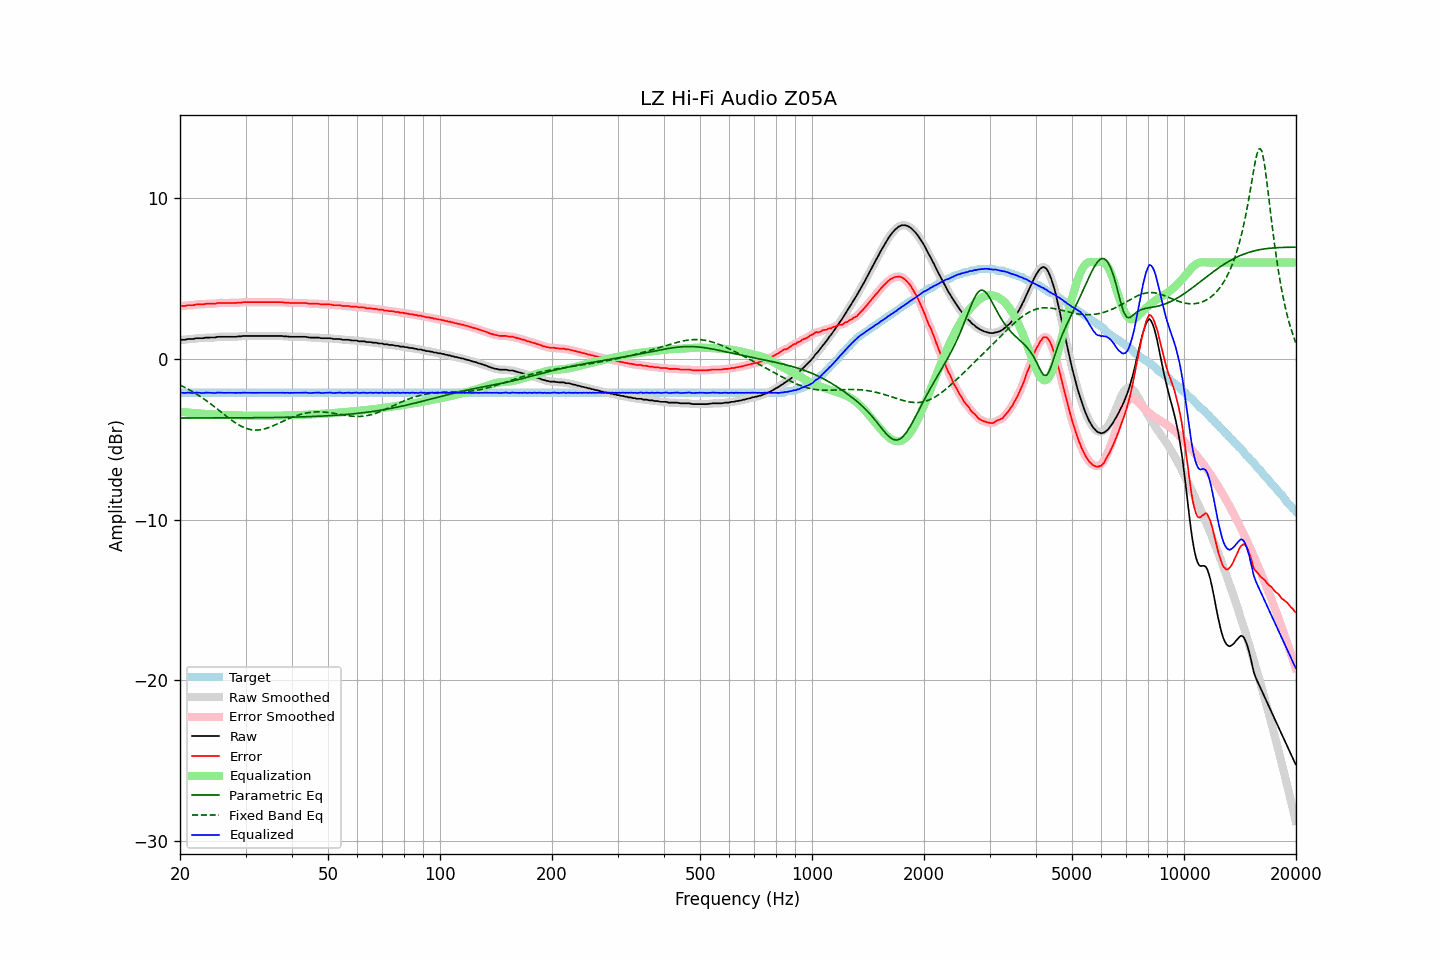

The table this chart was drawn from, first rows:
frequency, raw, error, smoothed, error_smoothed, equalization, parametric_eq, fixed_band_eq, equalized_raw, equalized_smoothed, target
20.00, 1.17, 3.28, 1.18, 3.28, -3.27, -3.67, -1.62, -2.10, -2.10, -2.10
20.20, 1.19, 3.30, 1.18, 3.29, -3.29, -3.67, -1.67, -2.09, -2.10, -2.10
20.40, 1.19, 3.30, 1.19, 3.30, -3.30, -3.67, -1.72, -2.11, -2.11, -2.10
20.61, 1.19, 3.30, 1.21, 3.31, -3.31, -3.67, -1.77, -2.12, -2.11, -2.10
20.81, 1.22, 3.33, 1.22, 3.32, -3.32, -3.67, -1.82, -2.10, -2.10, -2.10
21.02, 1.24, 3.35, 1.23, 3.34, -3.33, -3.67, -1.87, -2.09, -2.10, -2.10
21.23, 1.24, 3.35, 1.24, 3.35, -3.34, -3.67, -1.93, -2.10, -2.10, -2.10
21.44, 1.24, 3.35, 1.24, 3.35, -3.35, -3.67, -1.98, -2.11, -2.11, -2.10
21.66, 1.24, 3.35, 1.25, 3.35, -3.36, -3.67, -2.04, -2.12, -2.11, -2.10
21.87, 1.26, 3.37, 1.27, 3.37, -3.37, -3.67, -2.10, -2.11, -2.10, -2.10
22.09, 1.29, 3.40, 1.28, 3.38, -3.38, -3.67, -2.16, -2.08, -2.10, -2.10
22.31, 1.29, 3.40, 1.29, 3.40, -3.39, -3.67, -2.23, -2.09, -2.09, -2.10
22.54, 1.29, 3.40, 1.29, 3.40, -3.39, -3.67, -2.29, -2.10, -2.10, -2.10
22.76, 1.29, 3.40, 1.29, 3.39, -3.40, -3.67, -2.36, -2.11, -2.11, -2.10
22.99, 1.29, 3.40, 1.30, 3.40, -3.41, -3.67, -2.42, -2.12, -2.11, -2.10
23.22, 1.30, 3.41, 1.31, 3.41, -3.42, -3.67, -2.49, -2.11, -2.11, -2.10
23.45, 1.33, 3.44, 1.32, 3.43, -3.42, -3.67, -2.57, -2.09, -2.10, -2.10
23.69, 1.33, 3.44, 1.33, 3.44, -3.42, -3.67, -2.64, -2.09, -2.09, -2.10
23.92, 1.33, 3.44, 1.34, 3.44, -3.43, -3.67, -2.71, -2.10, -2.09, -2.10
24.16, 1.33, 3.44, 1.33, 3.44, -3.44, -3.67, -2.79, -2.10, -2.10, -2.10
24.40, 1.33, 3.44, 1.33, 3.43, -3.44, -3.67, -2.86, -2.11, -2.11, -2.10
24.65, 1.33, 3.44, 1.33, 3.44, -3.45, -3.67, -2.94, -2.12, -2.12, -2.10
24.89, 1.33, 3.44, 1.35, 3.45, -3.46, -3.67, -3.02, -2.12, -2.11, -2.10
25.14, 1.37, 3.48, 1.36, 3.47, -3.46, -3.67, -3.10, -2.09, -2.10, -2.10
25.39, 1.38, 3.49, 1.38, 3.48, -3.47, -3.67, -3.18, -2.09, -2.09, -2.10
25.65, 1.38, 3.49, 1.39, 3.49, -3.48, -3.67, -3.26, -2.09, -2.09, -2.10
25.91, 1.38, 3.49, 1.38, 3.49, -3.48, -3.67, -3.34, -2.10, -2.10, -2.10
26.16, 1.38, 3.49, 1.38, 3.49, -3.49, -3.67, -3.42, -2.10, -2.10, -2.10
26.43, 1.38, 3.49, 1.38, 3.49, -3.49, -3.67, -3.50, -2.11, -2.11, -2.10
26.69, 1.38, 3.49, 1.38, 3.49, -3.49, -3.67, -3.57, -2.10, -2.10, -2.10
26.96, 1.38, 3.49, 1.38, 3.49, -3.49, -3.67, -3.65, -2.10, -2.10, -2.10
27.23, 1.38, 3.49, 1.38, 3.49, -3.48, -3.67, -3.73, -2.10, -2.10, -2.10
27.50, 1.38, 3.49, 1.38, 3.49, -3.48, -3.66, -3.80, -2.10, -2.10, -2.10
27.77, 1.38, 3.49, 1.38, 3.48, -3.49, -3.66, -3.87, -2.10, -2.11, -2.10
28.05, 1.38, 3.49, 1.38, 3.49, -3.49, -3.66, -3.94, -2.11, -2.11, -2.10
28.33, 1.38, 3.49, 1.39, 3.49, -3.50, -3.66, -4.00, -2.11, -2.11, -2.10
28.62, 1.40, 3.51, 1.39, 3.50, -3.50, -3.66, -4.07, -2.10, -2.11, -2.10
28.90, 1.40, 3.51, 1.40, 3.51, -3.51, -3.66, -4.12, -2.11, -2.10, -2.10
29.19, 1.40, 3.51, 1.41, 3.52, -3.52, -3.66, -4.18, -2.11, -2.10, -2.10
29.48, 1.43, 3.54, 1.42, 3.53, -3.52, -3.66, -4.23, -2.09, -2.10, -2.10
29.78, 1.43, 3.54, 1.43, 3.53, -3.53, -3.66, -4.27, -2.10, -2.10, -2.10
30.08, 1.43, 3.54, 1.44, 3.54, -3.53, -3.66, -4.31, -2.10, -2.10, -2.10
30.38, 1.43, 3.54, 1.43, 3.54, -3.54, -3.66, -4.34, -2.10, -2.10, -2.10
30.68, 1.43, 3.54, 1.43, 3.54, -3.54, -3.66, -4.37, -2.10, -2.10, -2.10
30.99, 1.43, 3.54, 1.43, 3.54, -3.54, -3.66, -4.39, -2.10, -2.10, -2.10
31.30, 1.43, 3.54, 1.43, 3.54, -3.54, -3.66, -4.41, -2.10, -2.10, -2.10
31.61, 1.43, 3.54, 1.43, 3.54, -3.54, -3.66, -4.42, -2.10, -2.10, -2.10
31.93, 1.43, 3.54, 1.43, 3.54, -3.54, -3.65, -4.42, -2.10, -2.10, -2.10
32.24, 1.43, 3.54, 1.43, 3.54, -3.54, -3.65, -4.42, -2.10, -2.10, -2.10
32.57, 1.43, 3.54, 1.43, 3.54, -3.54, -3.65, -4.41, -2.10, -2.10, -2.10
32.89, 1.43, 3.54, 1.43, 3.54, -3.54, -3.65, -4.40, -2.10, -2.10, -2.10
33.22, 1.43, 3.54, 1.43, 3.54, -3.54, -3.65, -4.38, -2.10, -2.10, -2.10
33.55, 1.43, 3.54, 1.43, 3.54, -3.54, -3.65, -4.36, -2.10, -2.10, -2.10
33.89, 1.43, 3.54, 1.43, 3.54, -3.54, -3.65, -4.34, -2.10, -2.10, -2.10
34.23, 1.43, 3.54, 1.43, 3.54, -3.54, -3.65, -4.31, -2.10, -2.10, -2.10
34.57, 1.43, 3.54, 1.43, 3.54, -3.54, -3.65, -4.27, -2.10, -2.10, -2.10
34.92, 1.43, 3.54, 1.43, 3.54, -3.54, -3.64, -4.23, -2.10, -2.10, -2.10
35.27, 1.43, 3.54, 1.43, 3.54, -3.54, -3.64, -4.19, -2.10, -2.10, -2.10
35.62, 1.43, 3.54, 1.43, 3.54, -3.54, -3.64, -4.15, -2.10, -2.10, -2.10
35.97, 1.43, 3.54, 1.43, 3.54, -3.54, -3.64, -4.11, -2.10, -2.10, -2.10
... 635 more rows
